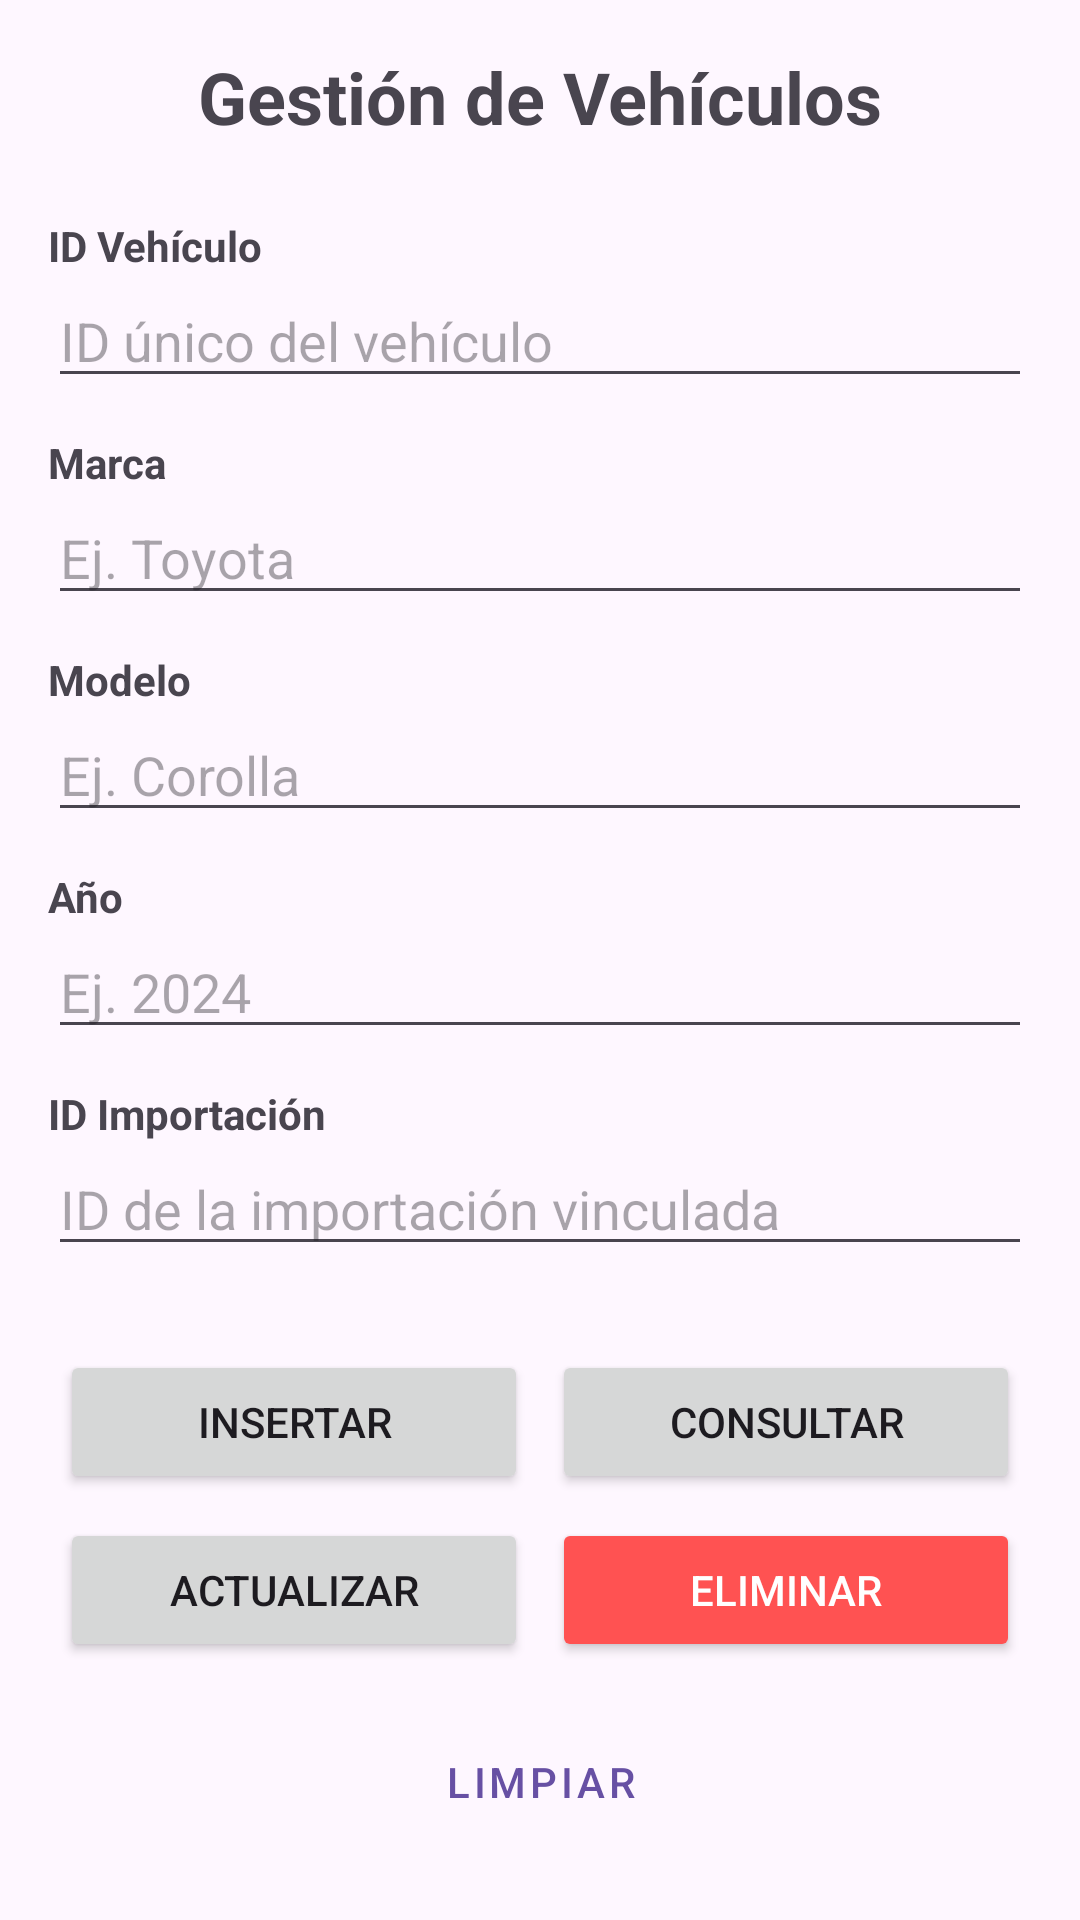

Produce the Android XML layout that renders to this screen, including the resource entries it uses.
<!-- AndroidManifest.xml: application theme Theme.Proyecto_PDM -->
<!-- res/layout/activity_vehiculo_gestion.xml -->
<?xml version="1.0" encoding="utf-8"?>
<ScrollView xmlns:android="http://schemas.android.com/apk/res/android"
    xmlns:tools="http://schemas.android.com/tools"
    android:layout_width="match_parent"
    android:layout_height="match_parent"
    tools:context=".vehiculo.VehiculoGestionActivity">

    <LinearLayout
        android:layout_width="match_parent"
        android:layout_height="wrap_content"
        android:orientation="vertical"
        android:padding="16dp">

        <TextView
            android:layout_width="match_parent"
            android:layout_height="wrap_content"
            android:text="Gestión de Vehículos"
            android:textSize="24sp"
            android:textStyle="bold"
            android:gravity="center"
            android:layout_marginBottom="24dp"/>

        <TextView
            android:layout_width="match_parent"
            android:layout_height="wrap_content"
            android:text="ID Vehículo"
            android:textStyle="bold"/>
        <EditText
            android:id="@+id/editIdVehiculo"
            android:layout_width="match_parent"
            android:layout_height="wrap_content"
            android:hint="ID único del vehículo"
            android:inputType="number"
            android:layout_marginBottom="12dp"/>

        <TextView
            android:layout_width="match_parent"
            android:layout_height="wrap_content"
            android:text="Marca"
            android:textStyle="bold"/>
        <EditText
            android:id="@+id/editMarca"
            android:layout_width="match_parent"
            android:layout_height="wrap_content"
            android:hint="Ej. Toyota"
            android:inputType="text"
            android:layout_marginBottom="12dp"/>

        <TextView
            android:layout_width="match_parent"
            android:layout_height="wrap_content"
            android:text="Modelo"
            android:textStyle="bold"/>
        <EditText
            android:id="@+id/editModelo"
            android:layout_width="match_parent"
            android:layout_height="wrap_content"
            android:hint="Ej. Corolla"
            android:inputType="text"
            android:layout_marginBottom="12dp"/>

        <TextView
            android:layout_width="match_parent"
            android:layout_height="wrap_content"
            android:text="Año"
            android:textStyle="bold"/>
        <EditText
            android:id="@+id/editAnio"
            android:layout_width="match_parent"
            android:layout_height="wrap_content"
            android:hint="Ej. 2024"
            android:inputType="number"
            android:layout_marginBottom="12dp"/>

        <TextView
            android:layout_width="match_parent"
            android:layout_height="wrap_content"
            android:text="ID Importación"
            android:textStyle="bold"/>
        <EditText
            android:id="@+id/editIdImportacionVehiculo"
            android:layout_width="match_parent"
            android:layout_height="wrap_content"
            android:hint="ID de la importación vinculada"
            android:inputType="number"
            android:layout_marginBottom="24dp"/>

        <GridLayout
            android:layout_width="match_parent"
            android:layout_height="wrap_content"
            android:columnCount="2"
            android:rowCount="2">

            <Button
                android:id="@+id/btnInsertarVehiculo"
                android:layout_width="0dp"
                android:layout_height="wrap_content"
                android:layout_columnWeight="1"
                android:text="INSERTAR"
                android:layout_margin="4dp"/>

            <Button
                android:id="@+id/btnConsultarVehiculo"
                android:layout_width="0dp"
                android:layout_height="wrap_content"
                android:layout_columnWeight="1"
                android:text="CONSULTAR"
                android:layout_margin="4dp"/>

            <Button
                android:id="@+id/btnActualizarVehiculo"
                android:layout_width="0dp"
                android:layout_height="wrap_content"
                android:layout_columnWeight="1"
                android:text="ACTUALIZAR"
                android:layout_margin="4dp"/>

            <Button
                android:id="@+id/btnEliminarVehiculo"
                android:layout_width="0dp"
                android:layout_height="wrap_content"
                android:layout_columnWeight="1"
                android:text="ELIMINAR"
                android:backgroundTint="#FF5252"
                android:textColor="#FFFFFF"
                android:layout_margin="4dp"/>
        </GridLayout>

        <Button
            android:id="@+id/btnLimpiarVehiculo"
            android:layout_width="match_parent"
            android:layout_height="wrap_content"
            android:text="LIMPIAR"
            style="@style/Widget.MaterialComponents.Button.OutlinedButton"
            android:layout_marginTop="12dp"/>

    </LinearLayout>
</ScrollView>
<!-- resources referenced by this layout -->
<resources>
  <style name="Theme.Proyecto_PDM" parent="Base.Theme.Proyecto_PDM" />
  <style name="Base.Theme.Proyecto_PDM" parent="Theme.Material3.DayNight.NoActionBar">
          
          
      </style>
</resources>
